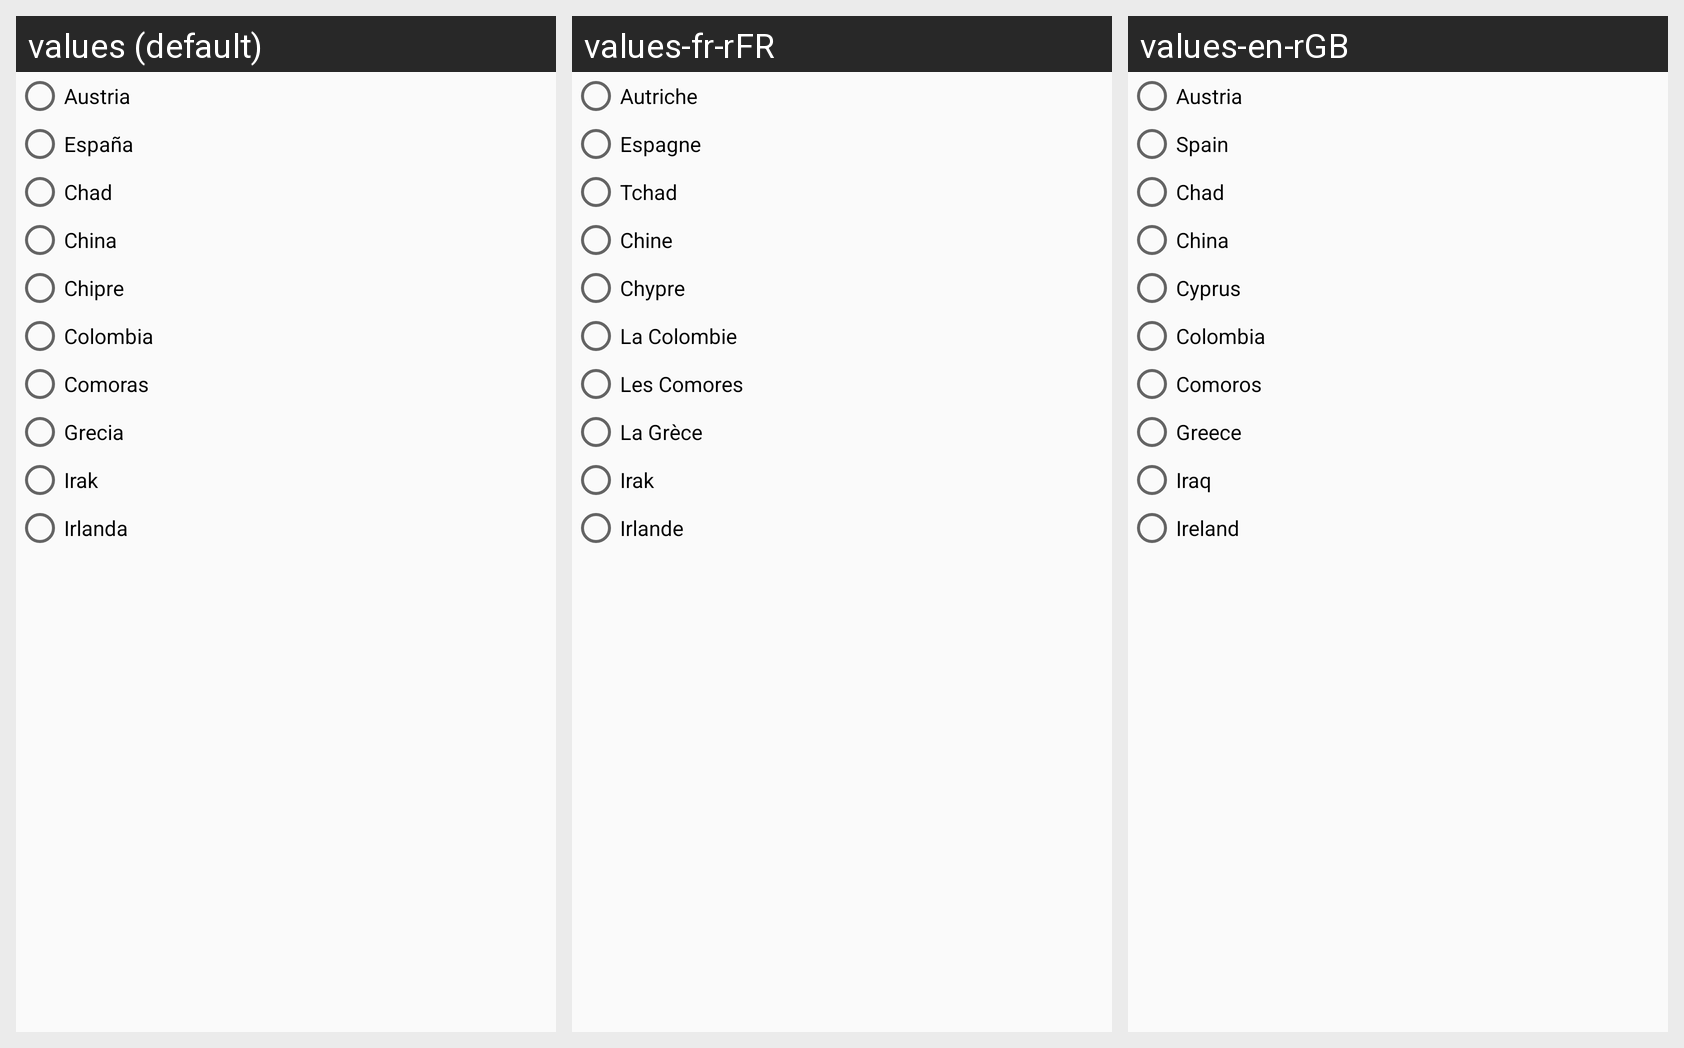

Translations of the strings shown on this Android screen, per locale in the grid:
Android screen res/layout/fragment_primer_boton2.xml rendered under 3 locales, left to right: values (default), values-fr-rFR, values-en-rGB. Device: Nexus 5 (rendered at 1080×1920; each locale shown at half size, 540×960, under a caption strip naming it); theme AppTheme.
Strings drawn on this screen, with the default value and each locale's value (text and hints the layout hard-codes, and strings that could not be matched under every locale, appear in the picture but are not listed):

pais1
  values: Austria
  values-fr-rFR: Autriche
  values-en-rGB: Austria

pais2
  values: España
  values-fr-rFR: Espagne
  values-en-rGB: Spain

pais3
  values: Chad
  values-fr-rFR: Tchad
  values-en-rGB: Chad

pais4
  values: China
  values-fr-rFR: Chine
  values-en-rGB: China

pais5
  values: Chipre
  values-fr-rFR: Chypre
  values-en-rGB: Cyprus

pais6
  values: Colombia
  values-fr-rFR: La Colombie
  values-en-rGB: Colombia

pais7
  values: Comoras
  values-fr-rFR: Les Comores
  values-en-rGB: Comoros

pais8
  values: Grecia
  values-fr-rFR: La Grèce
  values-en-rGB: Greece

pais9
  values: Irak
  values-fr-rFR: Irak
  values-en-rGB: Iraq

pais10
  values: Irlanda
  values-fr-rFR: Irlande
  values-en-rGB: Ireland
